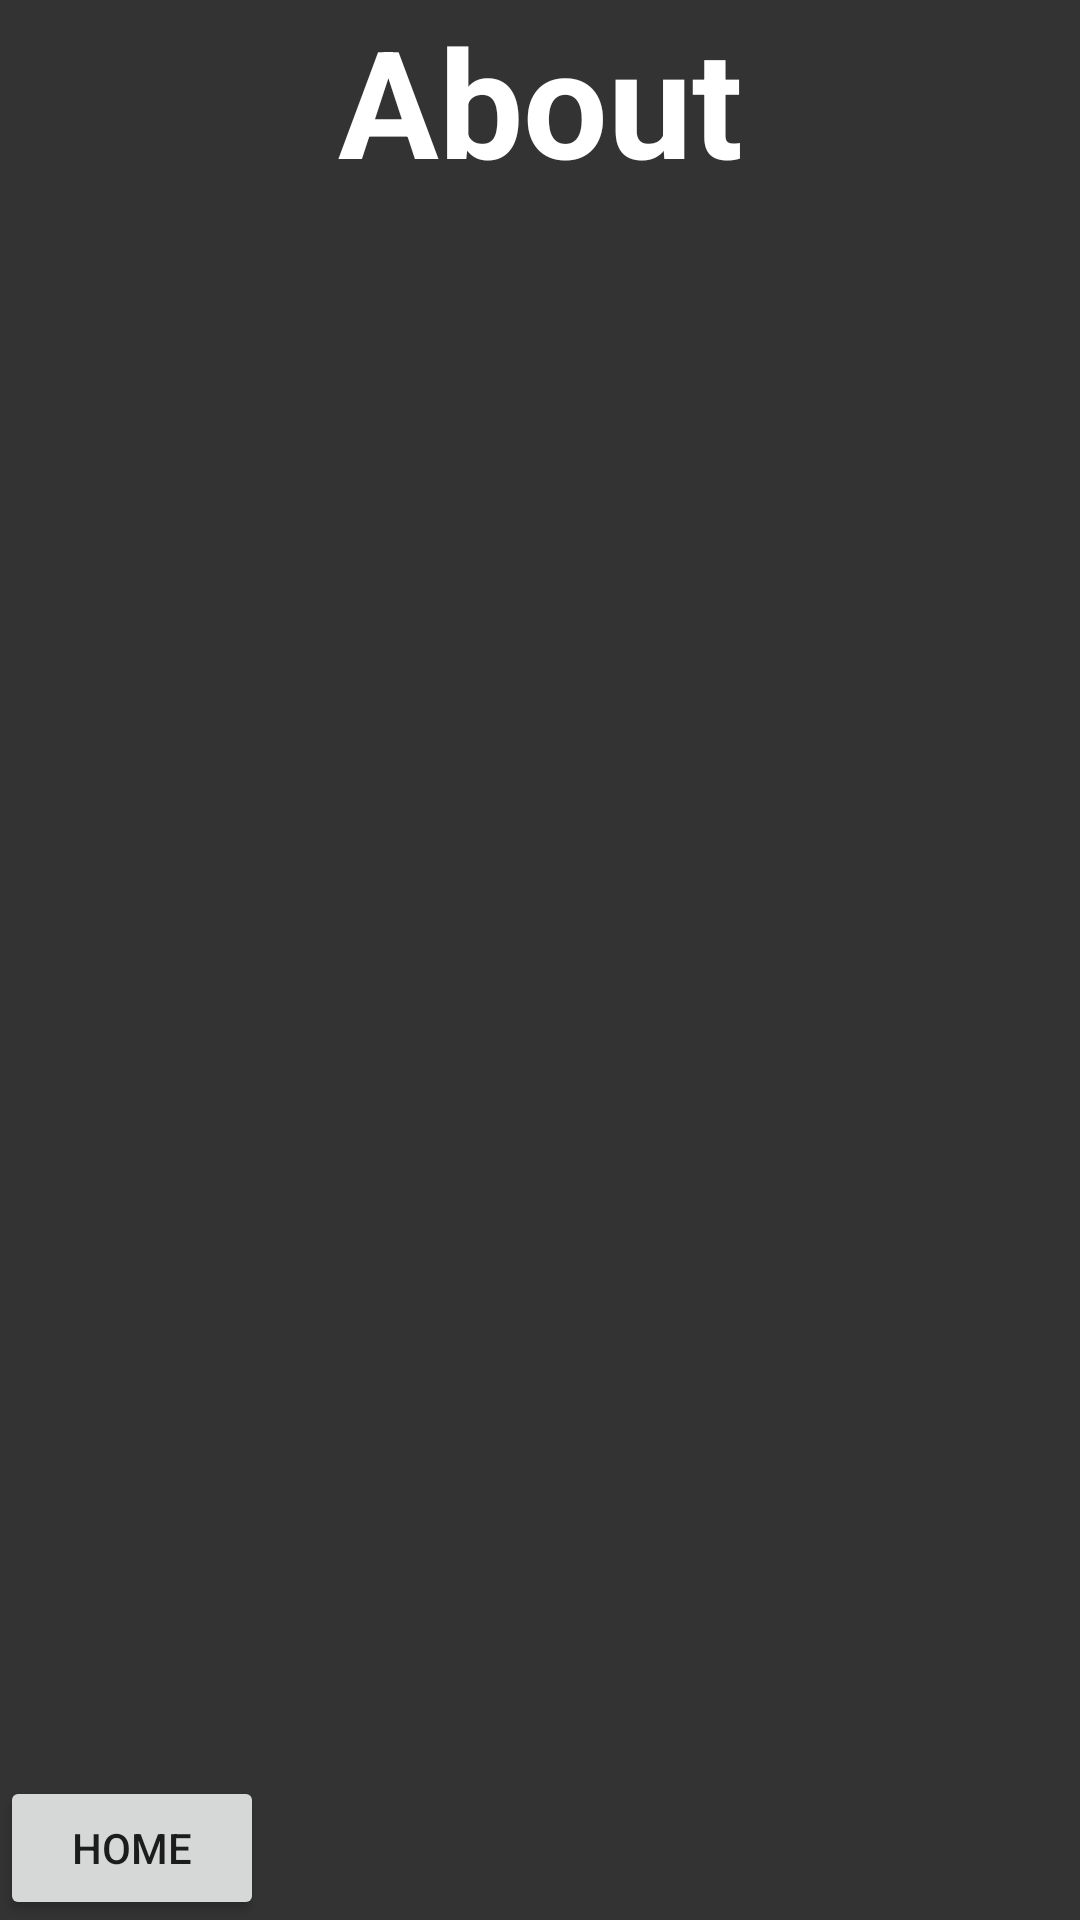

The Android layout XML behind this screen, and the referenced resources:
<!-- AndroidManifest.xml: application theme AppTheme -->
<!-- res/layout/activity_about.xml -->
<LinearLayout xmlns:android="http://schemas.android.com/apk/res/android"
    xmlns:tools="http://schemas.android.com/tools"
    android:id="@+id/fullscreen_content"
    android:layout_width="match_parent"
    android:layout_height="match_parent"
    android:keepScreenOn="true"
    android:background="@color/colorPrimary"
    android:orientation="vertical"
    tools:context="spencerspenst.psychopath.About">

    <TextView
        android:layout_width="match_parent"
        android:layout_height="0dp"
        android:layout_weight="1"
        android:text="@string/about_button"
        android:textSize="50sp"
        android:textStyle="bold"
        android:textColor="@color/text"
        android:gravity="top|center_horizontal"/>

    <LinearLayout
        android:layout_width="match_parent"
        android:layout_height="wrap_content"
        android:gravity="bottom"
        android:orientation="horizontal">

        <Button
            android:layout_width="wrap_content"
            android:layout_height="wrap_content"
            android:text="@string/home_button"
            android:onClick="home"/>

        <TextView
            android:layout_width="0dp"
            android:layout_weight="1"
            android:layout_height="wrap_content"/>
    </LinearLayout>

</LinearLayout>
<!-- resources referenced by this layout -->
<resources>
  <color name="colorPrimary">#333333</color>
  <color name="text">#FFFFFF</color>
  <string name="about_button">About</string>
  <string name="home_button">Home</string>
  <style name="AppTheme" parent="Theme.AppCompat.Light.NoActionBar">
          <item name="colorPrimary">@color/colorPrimary</item>
          <item name="colorPrimaryDark">@color/colorPrimaryDark</item>
      </style>
  <color name="colorPrimaryDark">#00AEFF</color>
</resources>
